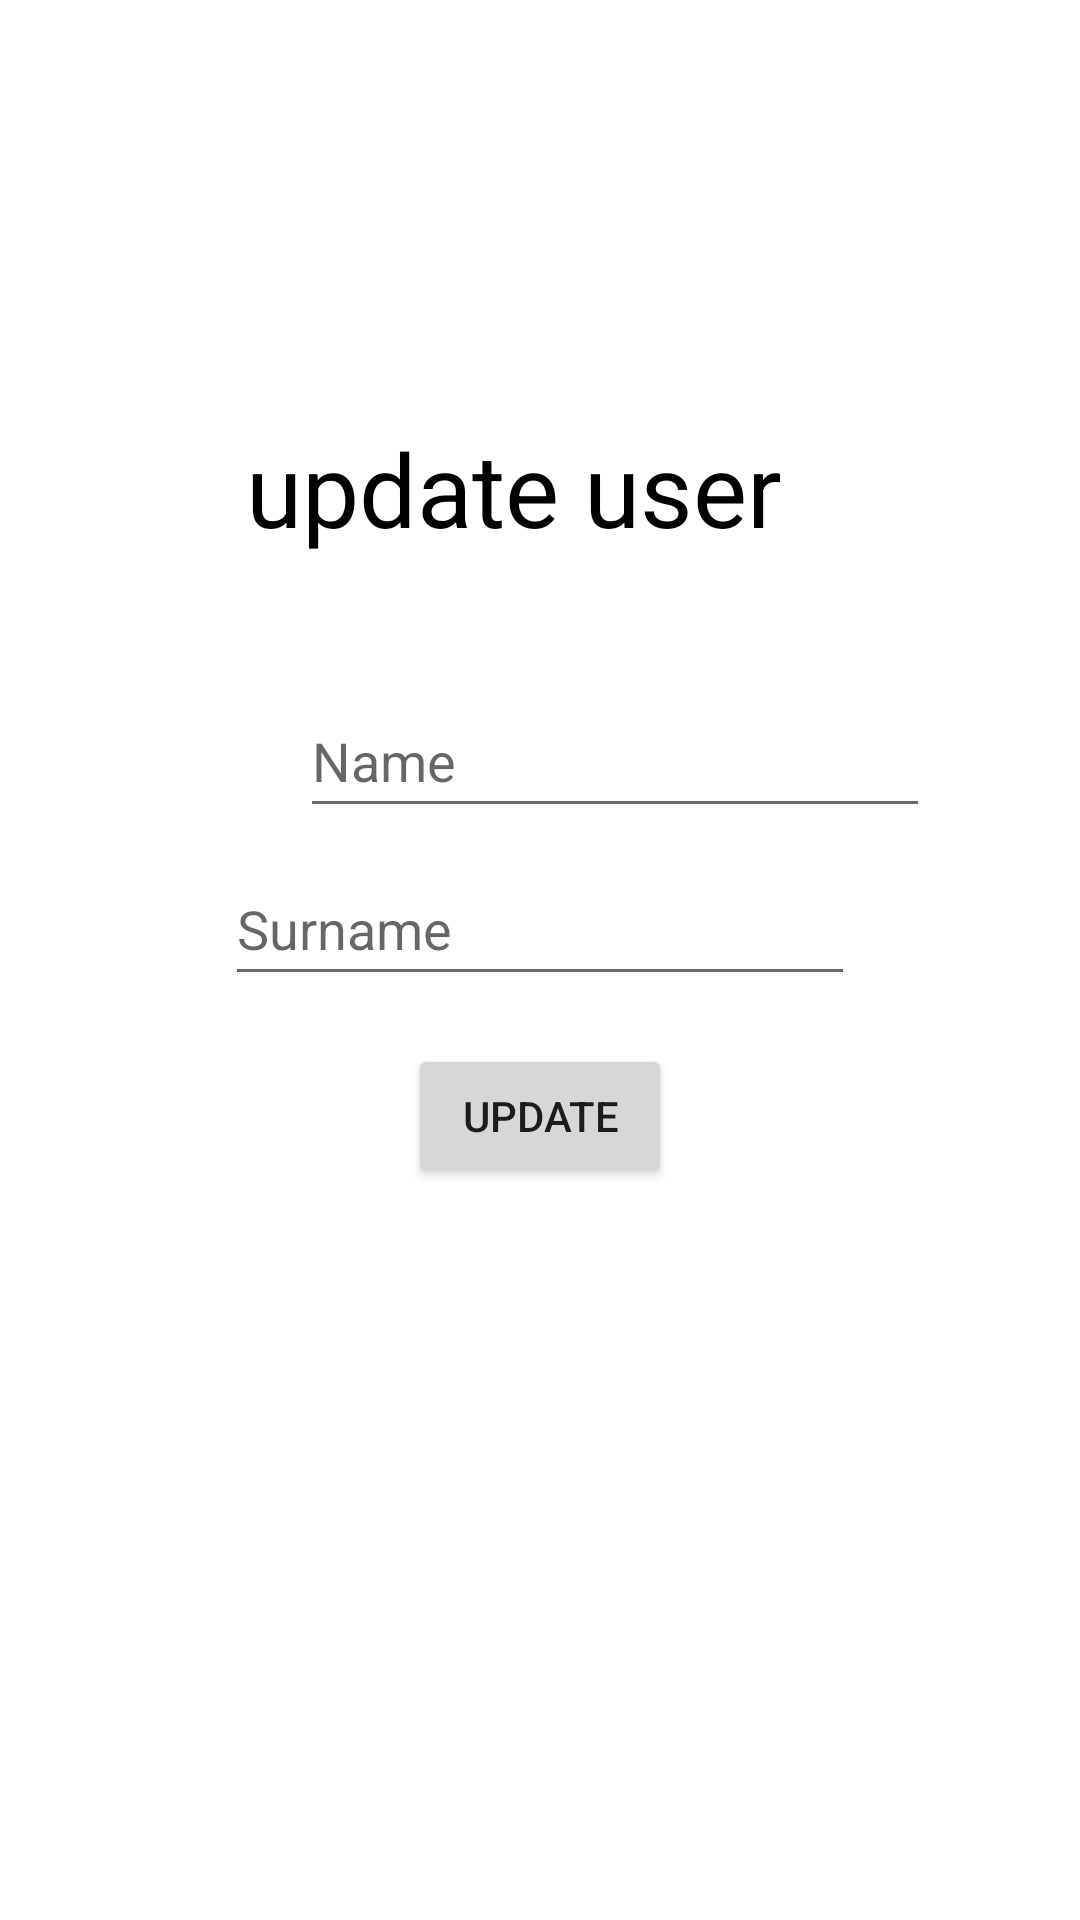

Layout XML and referenced resources for this Android screen:
<!-- AndroidManifest.xml: application theme Theme.TbcTask9 -->
<!-- res/layout/activity_user.xml -->
<?xml version="1.0" encoding="utf-8"?>
<androidx.constraintlayout.widget.ConstraintLayout xmlns:android="http://schemas.android.com/apk/res/android"
    xmlns:app="http://schemas.android.com/apk/res-auto"
    xmlns:tools="http://schemas.android.com/tools"
    android:layout_width="match_parent"
    android:layout_height="match_parent"
    tools:context=".UserActivity">

    <androidx.appcompat.widget.AppCompatTextView
        android:id="@+id/UpdateText"
        android:layout_width="200dp"
        android:layout_height="56dp"
        android:layout_marginStart="100dp"
        android:layout_marginTop="140dp"
        android:layout_marginEnd="100dp"
        android:text="@string/update_user"
        android:textColor="#000000"
        android:textSize="34sp"
        app:layout_constraintEnd_toEndOf="parent"
        app:layout_constraintHorizontal_bias="0.454"
        app:layout_constraintStart_toStartOf="parent"
        app:layout_constraintTop_toTopOf="parent" />

    <androidx.appcompat.widget.AppCompatEditText
        android:id="@+id/updatePersonName"
        android:layout_width="wrap_content"
        android:layout_height="wrap_content"
        android:layout_marginStart="100dp"
        android:layout_marginTop="32dp"
        android:layout_marginEnd="100dp"
        android:ems="10"
        android:hint="@string/name"
        android:inputType="textPersonName"
        android:minHeight="48dp"
        app:layout_constraintEnd_toEndOf="parent"
        app:layout_constraintHorizontal_bias="0.0"
        app:layout_constraintStart_toStartOf="parent"
        app:layout_constraintTop_toBottomOf="@+id/UpdateText" />

    <androidx.appcompat.widget.AppCompatEditText
        android:id="@+id/updatePersonSurname"
        android:layout_width="wrap_content"
        android:layout_height="wrap_content"
        android:layout_marginStart="100dp"
        android:layout_marginTop="8dp"
        android:layout_marginEnd="100dp"
        android:ems="10"
        android:hint="@string/surname"
        android:inputType="textPersonName"
        android:minHeight="48dp"
        app:layout_constraintEnd_toEndOf="parent"
        app:layout_constraintStart_toStartOf="parent"
        app:layout_constraintTop_toBottomOf="@+id/updatePersonName" />

    <androidx.appcompat.widget.AppCompatButton
        android:id="@+id/updateBtn"
        android:layout_width="wrap_content"
        android:layout_height="wrap_content"
        android:layout_marginStart="100dp"
        android:layout_marginTop="16dp"
        android:layout_marginEnd="100dp"
        android:text="@string/update"
        app:layout_constraintEnd_toEndOf="parent"
        app:layout_constraintStart_toStartOf="parent"
        app:layout_constraintTop_toBottomOf="@+id/updatePersonSurname" />
</androidx.constraintlayout.widget.ConstraintLayout>
<!-- resources referenced by this layout -->
<resources>
  <string name="name">Name</string>
  <string name="surname">Surname</string>
  <string name="update">Update</string>
  <string name="update_user">update user</string>
  <style name="Theme.TbcTask9" parent="Theme.MaterialComponents.DayNight.DarkActionBar">
          
          <item name="colorPrimary">@color/purple_500</item>
          <item name="colorPrimaryVariant">@color/purple_700</item>
          <item name="colorOnPrimary">@color/white</item>
          
          <item name="colorSecondary">@color/teal_200</item>
          <item name="colorSecondaryVariant">@color/teal_700</item>
          <item name="colorOnSecondary">@color/black</item>
          
          <item name="android:statusBarColor" tools:targetApi="l">?attr/colorPrimaryVariant</item>
          
      </style>
  <!-- not gathered from this repository: default colours our renderer supplied (Android Studio template values) -->
  <color name="purple_500">#FF6200EE</color>
  <color name="purple_700">#FF3700B3</color>
  <color name="teal_200">#FF03DAC5</color>
  <color name="teal_700">#FF018786</color>
  <color name="black">#FF000000</color>
  <color name="white">#FFFFFFFF</color>
</resources>
